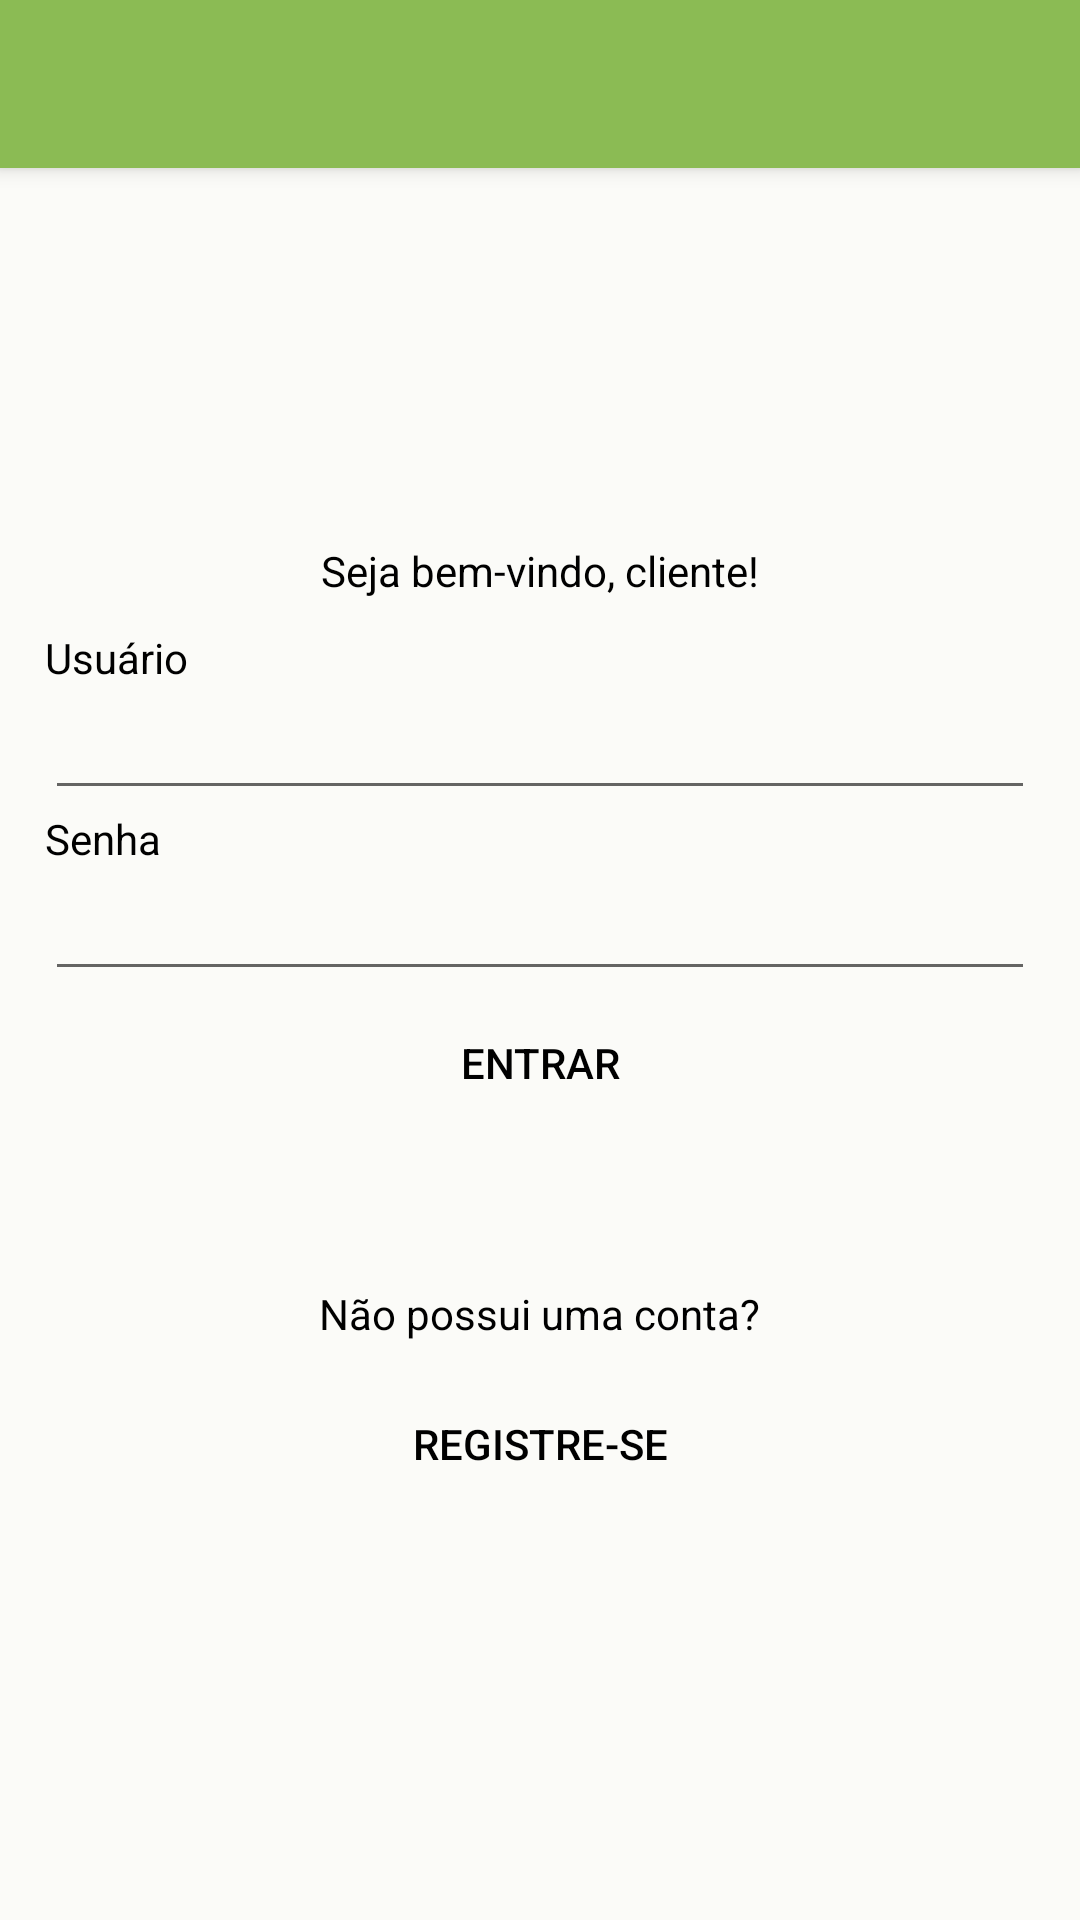

Layout XML and referenced resources for this Android screen:
<!-- AndroidManifest.xml: activity theme AppTheme.NoActionBar -->
<!-- res/layout/activity_login.xml -->
<?xml version="1.0" encoding="utf-8"?>
<androidx.coordinatorlayout.widget.CoordinatorLayout xmlns:android="http://schemas.android.com/apk/res/android"
    xmlns:app="http://schemas.android.com/apk/res-auto"
    xmlns:tools="http://schemas.android.com/tools"
    android:layout_width="match_parent"
    android:layout_height="match_parent"
    tools:context=".LoginActivity">

    <com.google.android.material.appbar.AppBarLayout
        android:layout_width="match_parent"
        android:layout_height="wrap_content"
        android:theme="@style/AppTheme.AppBarOverlay">

        <androidx.appcompat.widget.Toolbar
            android:id="@+id/toolbar"
            android:layout_width="match_parent"
            android:layout_height="?attr/actionBarSize"
            android:background="@color/verdeClaro"
            app:popupTheme="@style/AppTheme.PopupOverlay" />

    </com.google.android.material.appbar.AppBarLayout>

    <include layout="@layout/content_login" />

</androidx.coordinatorlayout.widget.CoordinatorLayout>
<!-- res/layout/content_login.xml (included above) -->
<?xml version="1.0" encoding="utf-8"?>
<LinearLayout xmlns:android="http://schemas.android.com/apk/res/android"
    xmlns:app="http://schemas.android.com/apk/res-auto"
    xmlns:tools="http://schemas.android.com/tools"
    android:layout_width="match_parent"
    android:layout_height="match_parent"
    app:layout_behavior="@string/appbar_scrolling_view_behavior"
    tools:context=".LoginActivity"
    android:orientation="vertical"
    android:padding="15dp"
    android:gravity="center_vertical"
    tools:showIn="@layout/activity_login">

    <TextView
        android:layout_width="wrap_content"
        android:layout_height="wrap_content"
        android:text="Seja bem-vindo, cliente!"
        android:layout_marginBottom="10dp"
        android:layout_gravity="center_horizontal"/>
    <TextView
        android:layout_width="wrap_content"
        android:layout_height="wrap_content"
        android:text="Usuário"/>
    <EditText
        android:layout_width="match_parent"
        android:layout_height="wrap_content"
        android:id="@+id/etLoginUsuario"/>
    <TextView
        android:layout_width="wrap_content"
        android:layout_height="wrap_content"
        android:text="Senha"/>
    <EditText
        android:layout_width="match_parent"
        android:layout_height="wrap_content"
        android:id="@+id/etLoginSenha"
        android:inputType="textPassword"/>






    <Button
        android:layout_width="200dp"
        android:layout_height="wrap_content"
        android:text="Entrar"
        android:id="@+id/bLoginEntrar"
        android:layout_gravity="center_horizontal"/>
    <TextView
        android:layout_width="wrap_content"
        android:layout_height="wrap_content"
        android:text="Não possui uma conta?"
        android:layout_marginTop="50dp"
        android:layout_marginBottom="10dp"
        android:layout_gravity="center_horizontal"/>
    <Button
        android:layout_width="200dp"
        android:layout_height="wrap_content"
        android:text="Registre-se"
        android:id="@+id/bLoginRegistrar"
        android:layout_marginBottom="10dp"
        android:layout_gravity="center_horizontal"/>

</LinearLayout>
<!-- resources referenced by this layout -->
<resources>
  <color name="verdeClaro">#8BBB54</color>
  <style name="AppTheme.AppBarOverlay" parent="ThemeOverlay.AppCompat.Dark.ActionBar" />
  <style name="AppTheme.PopupOverlay" parent="ThemeOverlay.AppCompat.Light" />
  <style name="AppTheme.NoActionBar">
          <item name="windowActionBar">false</item>
          <item name="windowNoTitle">true</item>
      </style>
</resources>
